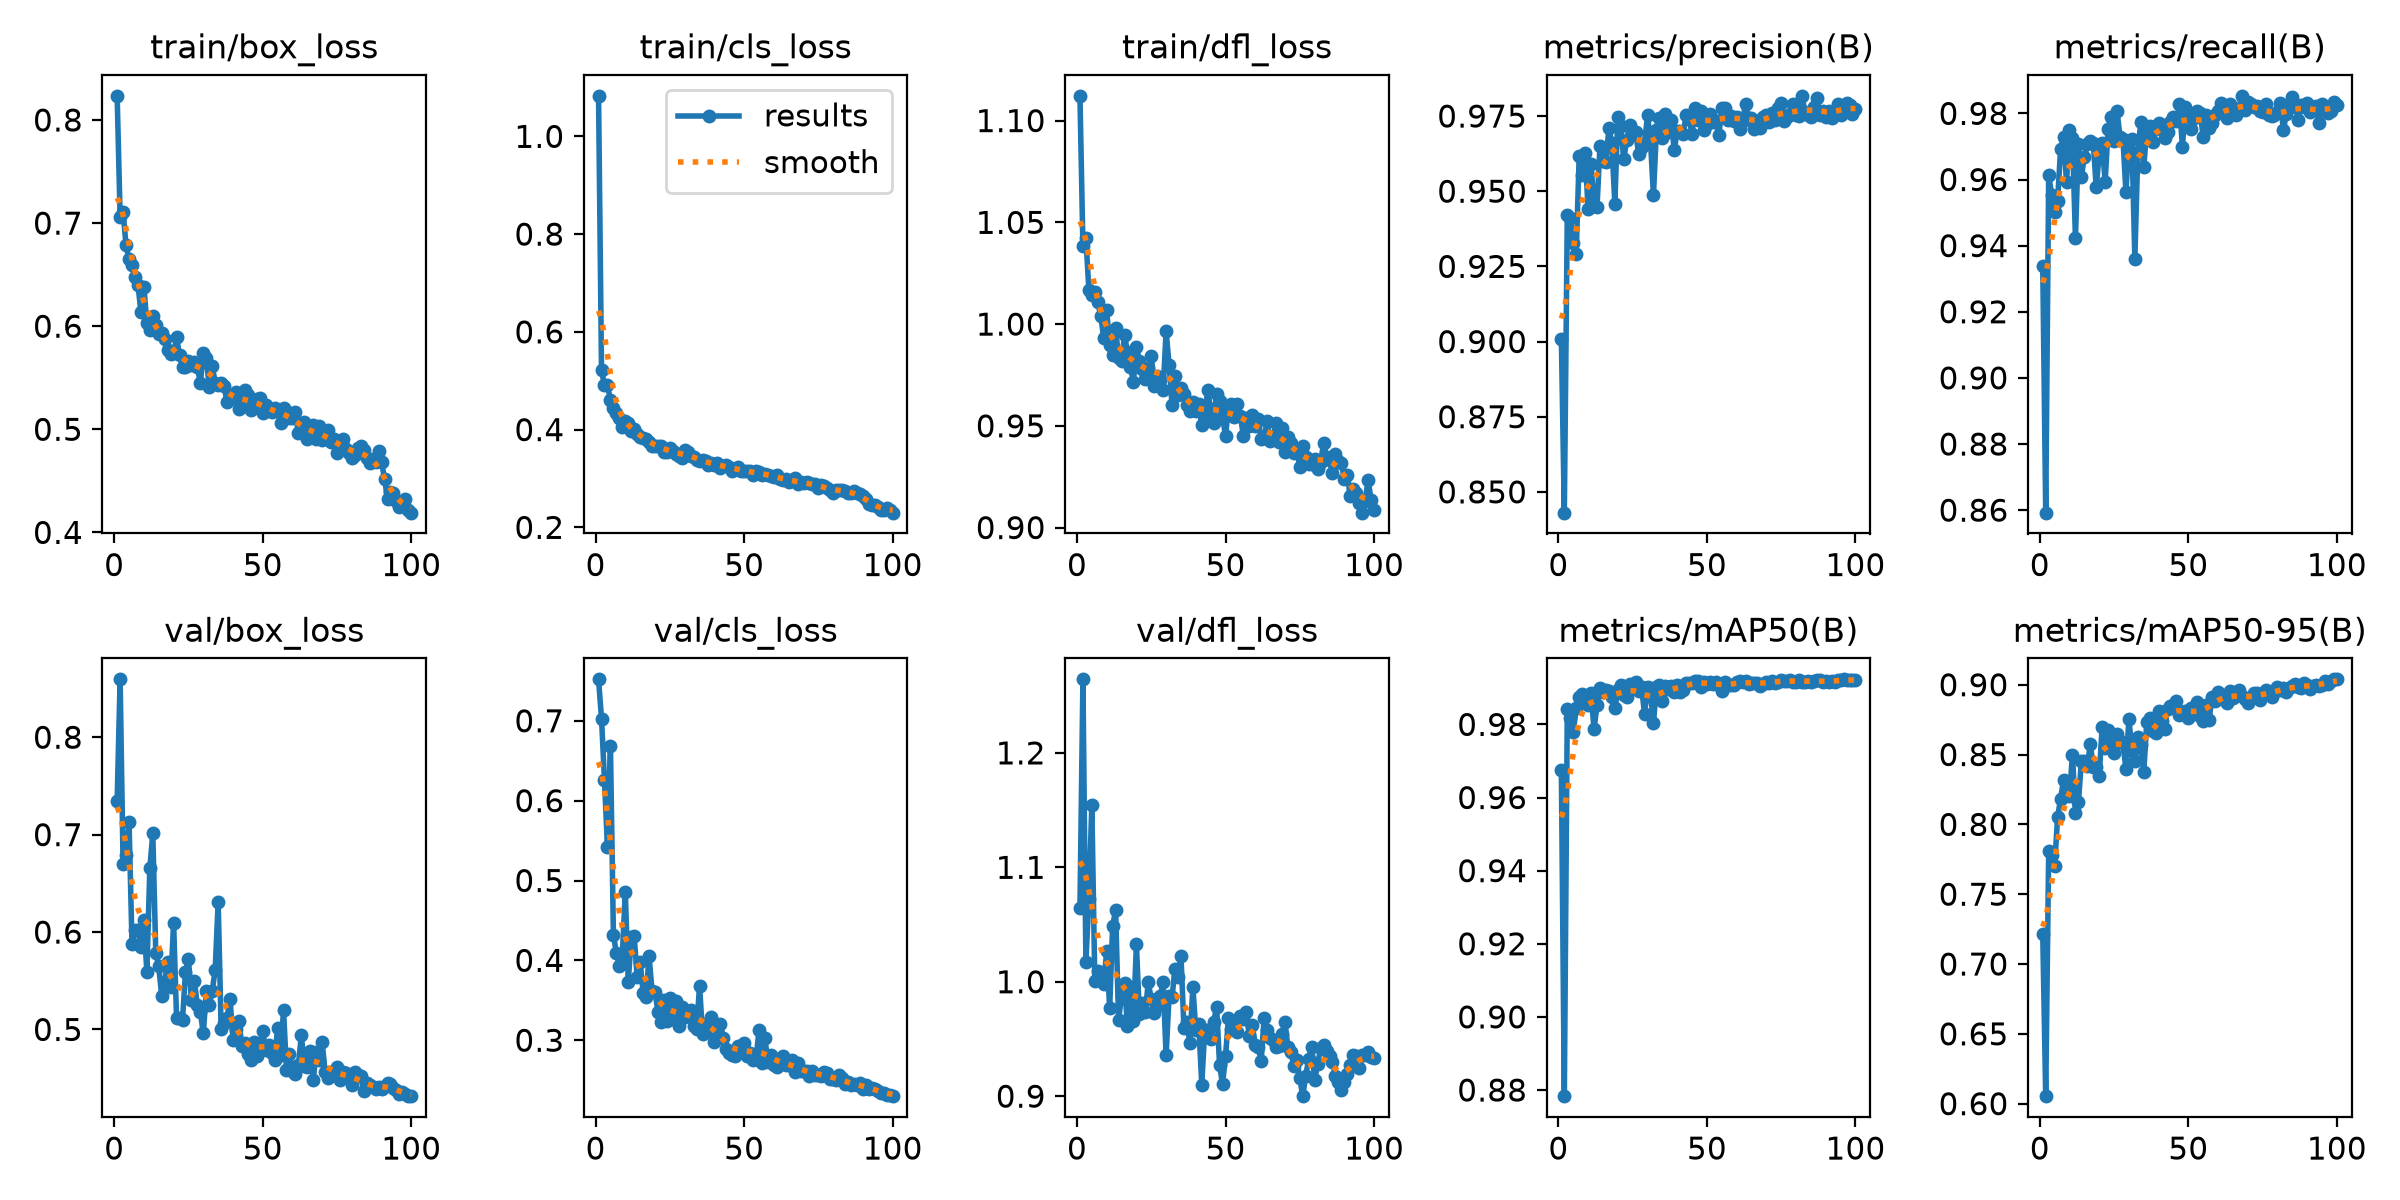

The table this chart was drawn from, first rows:
epoch, time, train/box_loss, train/cls_loss, train/dfl_loss, metrics/precision(B), metrics/recall(B), metrics/mAP50(B), metrics/mAP50-95(B), val/box_loss, val/cls_loss, val/dfl_loss, lr/pg0, lr/pg1, lr/pg2
1, 27.59, 0.8234, 1.083, 1.112, 0.9009, 0.934, 0.9676, 0.7216, 0.735, 0.7519, 1.064, 0.0005457, 0.0005457, 0.0005457
2, 35.96, 0.7061, 0.521, 1.038, 0.8431, 0.8592, 0.8783, 0.6054, 0.8594, 0.7027, 1.264, 0.001091, 0.001091, 0.001091
3, 44.08, 0.7106, 0.4907, 1.042, 0.9421, 0.9615, 0.9842, 0.7813, 0.6694, 0.6254, 1.018, 0.001624, 0.001624, 0.001624
4, 52.1, 0.6784, 0.4919, 1.017, 0.9412, 0.9553, 0.9818, 0.7778, 0.6792, 0.5415, 1.072, 0.001617, 0.001617, 0.001617
5, 60.03, 0.6651, 0.4599, 1.014, 0.9329, 0.9503, 0.9778, 0.7699, 0.7129, 0.6684, 1.154, 0.001601, 0.001601, 0.001601
6, 67.89, 0.6596, 0.4444, 1.016, 0.9293, 0.9536, 0.9846, 0.8053, 0.5881, 0.4323, 1.001, 0.001584, 0.001584, 0.001584
7, 75.84, 0.6481, 0.4341, 1.011, 0.9616, 0.9692, 0.9876, 0.8182, 0.6026, 0.4089, 1.009, 0.001568, 0.001568, 0.001568
8, 83.76, 0.6404, 0.4247, 1.004, 0.9554, 0.9728, 0.9882, 0.8319, 0.6016, 0.3933, 1.006, 0.001551, 0.001551, 0.001551
9, 91.76, 0.6139, 0.4048, 0.9932, 0.9626, 0.9594, 0.9878, 0.8286, 0.5847, 0.4066, 0.9977, 0.001535, 0.001535, 0.001535
10, 99.65, 0.6384, 0.4184, 1.007, 0.9439, 0.9749, 0.9853, 0.8201, 0.6127, 0.4857, 1.027, 0.001518, 0.001518, 0.001518
11, 107.6, 0.6027, 0.4133, 0.9895, 0.9591, 0.9724, 0.9886, 0.85, 0.5585, 0.3729, 0.977, 0.001502, 0.001502, 0.001502
12, 115.6, 0.5965, 0.3978, 0.9847, 0.945, 0.9424, 0.9787, 0.8082, 0.6654, 0.4292, 1.049, 0.001485, 0.001485, 0.001485
13, 123.6, 0.6098, 0.4008, 0.9981, 0.9447, 0.9709, 0.9852, 0.8157, 0.7013, 0.4305, 1.063, 0.001469, 0.001469, 0.001469
14, 131.5, 0.6012, 0.3912, 0.9831, 0.965, 0.9609, 0.9899, 0.8451, 0.5785, 0.3788, 0.9667, 0.001452, 0.001452, 0.001452
15, 139.4, 0.5926, 0.3849, 0.982, 0.9601, 0.9668, 0.9889, 0.8457, 0.5649, 0.3984, 0.9877, 0.001436, 0.001436, 0.001436
16, 147.2, 0.5929, 0.3824, 0.9945, 0.9598, 0.9709, 0.9894, 0.8418, 0.5344, 0.3597, 0.9985, 0.001419, 0.001419, 0.001419
17, 155, 0.5878, 0.3813, 0.9862, 0.9709, 0.9718, 0.9891, 0.8576, 0.5489, 0.3536, 0.9611, 0.001403, 0.001403, 0.001403
18, 162.8, 0.5771, 0.374, 0.9791, 0.9659, 0.9711, 0.9875, 0.8412, 0.5693, 0.4051, 0.9956, 0.001386, 0.001386, 0.001386
19, 170.6, 0.5726, 0.3666, 0.9717, 0.9459, 0.9576, 0.9845, 0.8412, 0.5441, 0.3621, 0.9654, 0.00137, 0.00137, 0.00137
20, 178.4, 0.5744, 0.3673, 0.9887, 0.9746, 0.9676, 0.9894, 0.8348, 0.6096, 0.3608, 1.033, 0.001353, 0.001353, 0.001353
21, 186.2, 0.5891, 0.3674, 0.9818, 0.9718, 0.9711, 0.9907, 0.8696, 0.5114, 0.335, 0.9715, 0.001337, 0.001337, 0.001337
22, 194, 0.5717, 0.3664, 0.9778, 0.9607, 0.9594, 0.988, 0.8549, 0.5121, 0.3234, 0.9812, 0.00132, 0.00132, 0.00132
23, 201.8, 0.5607, 0.3542, 0.9731, 0.967, 0.9753, 0.9875, 0.8679, 0.5099, 0.3498, 0.9738, 0.001304, 0.001304, 0.001304
24, 209.5, 0.5599, 0.3542, 0.9784, 0.9721, 0.9789, 0.9911, 0.8563, 0.5591, 0.3247, 0.9995, 0.001287, 0.001287, 0.001287
25, 217.3, 0.5659, 0.3631, 0.9843, 0.9693, 0.9717, 0.9899, 0.851, 0.5722, 0.3523, 0.9847, 0.001271, 0.001271, 0.001271
26, 225, 0.5627, 0.3568, 0.9695, 0.9698, 0.9807, 0.9916, 0.8646, 0.5298, 0.3264, 0.9725, 0.001254, 0.001254, 0.001254
27, 232.8, 0.5649, 0.3506, 0.9746, 0.9625, 0.973, 0.9893, 0.8597, 0.5494, 0.3488, 0.9792, 0.001238, 0.001238, 0.001238
28, 240.7, 0.5605, 0.3454, 0.9725, 0.9646, 0.9722, 0.9901, 0.8581, 0.5246, 0.3178, 0.9874, 0.001221, 0.001221, 0.001221
29, 248.6, 0.545, 0.342, 0.9678, 0.9659, 0.9562, 0.9829, 0.8396, 0.5181, 0.3417, 0.9996, 0.001205, 0.001205, 0.001205
30, 256.4, 0.5736, 0.3587, 0.9965, 0.9752, 0.9717, 0.9903, 0.8756, 0.4959, 0.3285, 0.9356, 0.001188, 0.001188, 0.001188
31, 264.2, 0.5693, 0.3532, 0.9801, 0.9667, 0.9722, 0.9884, 0.8527, 0.5395, 0.3369, 0.9877, 0.001172, 0.001172, 0.001172
32, 272, 0.5411, 0.3457, 0.9601, 0.9487, 0.936, 0.9803, 0.8454, 0.5248, 0.3378, 0.9866, 0.001155, 0.001155, 0.001155
33, 279.7, 0.5618, 0.3449, 0.9746, 0.9703, 0.9684, 0.9904, 0.8624, 0.5392, 0.3175, 1.012, 0.001139, 0.001139, 0.001139
34, 287.4, 0.545, 0.3383, 0.9653, 0.9743, 0.9773, 0.9909, 0.857, 0.5615, 0.3139, 1.004, 0.001122, 0.001122, 0.001122
35, 295.2, 0.5433, 0.3366, 0.9686, 0.9677, 0.9639, 0.9864, 0.8372, 0.6313, 0.3682, 1.023, 0.001106, 0.001106, 0.001106
36, 302.9, 0.5445, 0.3373, 0.9657, 0.9757, 0.9747, 0.9905, 0.8732, 0.5008, 0.3075, 0.96, 0.001089, 0.001089, 0.001089
37, 310.7, 0.5417, 0.3358, 0.9601, 0.9698, 0.9763, 0.9898, 0.8759, 0.5068, 0.3119, 0.9649, 0.001073, 0.001073, 0.001073
38, 318.4, 0.5262, 0.3282, 0.9573, 0.9736, 0.9715, 0.9906, 0.8666, 0.5122, 0.321, 0.9462, 0.001056, 0.001056, 0.001056
39, 326.3, 0.5316, 0.3307, 0.9615, 0.9636, 0.9752, 0.989, 0.8652, 0.5316, 0.3293, 0.9955, 0.00104, 0.00104, 0.00104
40, 334, 0.5303, 0.3286, 0.9573, 0.97, 0.9771, 0.9909, 0.881, 0.489, 0.2974, 0.9575, 0.001023, 0.001023, 0.001023
41, 341.8, 0.5361, 0.3313, 0.9606, 0.9701, 0.9763, 0.9888, 0.8744, 0.5003, 0.3105, 0.9627, 0.001007, 0.001007, 0.001007
42, 349.5, 0.5192, 0.3222, 0.9502, 0.9689, 0.9725, 0.9894, 0.8687, 0.5086, 0.3205, 0.9099, 0.0009904, 0.0009904, 0.0009904
43, 357.2, 0.5275, 0.326, 0.954, 0.9753, 0.9745, 0.9912, 0.8823, 0.483, 0.3022, 0.958, 0.0009739, 0.0009739, 0.0009739
44, 365, 0.5384, 0.3276, 0.9675, 0.974, 0.9774, 0.9914, 0.8849, 0.4864, 0.2891, 0.9577, 0.0009574, 0.0009574, 0.0009574
45, 372.7, 0.5328, 0.323, 0.9582, 0.9691, 0.9789, 0.9913, 0.884, 0.4746, 0.2836, 0.9497, 0.0009409, 0.0009409, 0.0009409
46, 380.5, 0.5184, 0.3161, 0.9513, 0.9775, 0.9777, 0.9919, 0.8884, 0.4683, 0.281, 0.965, 0.0009244, 0.0009244, 0.0009244
47, 388.3, 0.5257, 0.3202, 0.9656, 0.9738, 0.9828, 0.992, 0.8782, 0.487, 0.2803, 0.9779, 0.0009078, 0.0009078, 0.0009078
48, 396, 0.5298, 0.3237, 0.962, 0.9765, 0.9699, 0.9903, 0.8805, 0.4728, 0.2929, 0.927, 0.0008913, 0.0008913, 0.0008913
49, 403.8, 0.5303, 0.3145, 0.9549, 0.9705, 0.9819, 0.9917, 0.8815, 0.4829, 0.2931, 0.9104, 0.0008748, 0.0008748, 0.0008748
50, 411.5, 0.5159, 0.3153, 0.9448, 0.9724, 0.9793, 0.9912, 0.876, 0.4981, 0.2962, 0.9353, 0.0008583, 0.0008583, 0.0008583
51, 419.3, 0.5237, 0.3145, 0.9593, 0.9756, 0.9753, 0.9917, 0.8833, 0.4787, 0.2799, 0.9679, 0.0008418, 0.0008418, 0.0008418
52, 427, 0.5195, 0.3144, 0.9608, 0.9729, 0.9785, 0.9911, 0.8792, 0.4841, 0.2843, 0.959, 0.0008253, 0.0008253, 0.0008253
53, 434.8, 0.5168, 0.3081, 0.9544, 0.9734, 0.9808, 0.9917, 0.8877, 0.4758, 0.2758, 0.9651, 0.0008088, 0.0008088, 0.0008088
54, 442.5, 0.521, 0.3156, 0.9609, 0.9685, 0.9801, 0.9908, 0.8779, 0.4688, 0.2765, 0.9563, 0.0007923, 0.0007923, 0.0007923
55, 450.3, 0.5174, 0.3141, 0.955, 0.9777, 0.973, 0.9892, 0.874, 0.501, 0.3124, 0.9703, 0.0007758, 0.0007758, 0.0007758
56, 458.1, 0.5063, 0.3064, 0.9452, 0.9776, 0.9795, 0.9917, 0.8855, 0.4733, 0.2714, 0.9678, 0.0007593, 0.0007593, 0.0007593
57, 465.8, 0.5202, 0.3099, 0.9541, 0.9736, 0.9755, 0.9908, 0.8748, 0.5197, 0.3022, 0.9736, 0.0007428, 0.0007428, 0.0007428
58, 473.6, 0.5175, 0.3077, 0.95, 0.9752, 0.977, 0.9908, 0.8913, 0.4583, 0.2731, 0.9522, 0.0007263, 0.0007263, 0.0007263
59, 481.4, 0.511, 0.3061, 0.9555, 0.9734, 0.9794, 0.9907, 0.8881, 0.475, 0.2818, 0.9622, 0.0007098, 0.0007098, 0.0007098
60, 489.1, 0.5107, 0.3035, 0.95, 0.9747, 0.9808, 0.9916, 0.895, 0.457, 0.2693, 0.9446, 0.0006933, 0.0006933, 0.0006933
... 40 more rows
